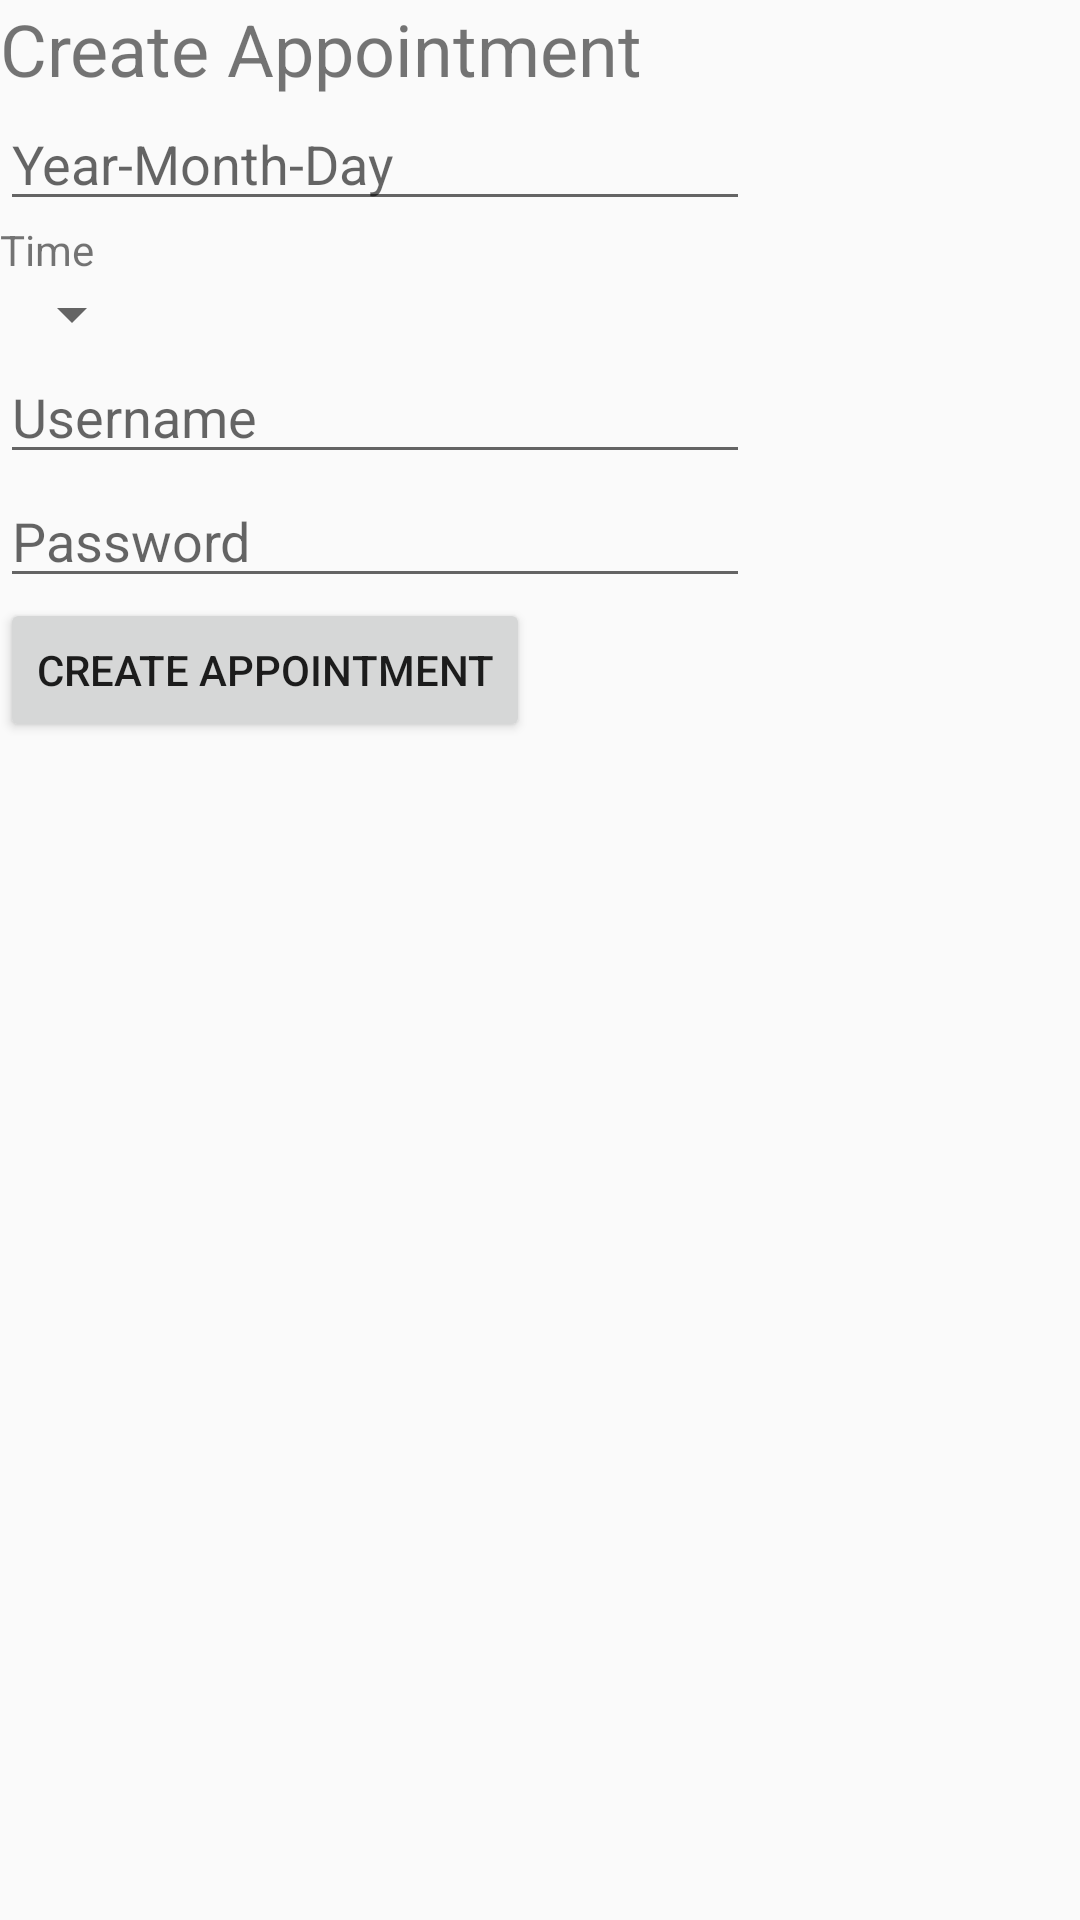

Reconstruct the res/layout file that produces this screen, plus the resources it refers to.
<!-- AndroidManifest.xml: application theme Theme.AppCompat.Light.NoActionBar -->
<!-- res/layout/fragment_create_appointment.xml -->
<?xml version="1.0" encoding="utf-8"?>
<LinearLayout xmlns:android="http://schemas.android.com/apk/res/android"
    android:layout_width="match_parent"
    android:layout_height="match_parent"
    xmlns:tools="http://schemas.android.com/tools"
    tools:context=".CreateAppointmentFragment"
    android:orientation="vertical">

    <TextView
        android:layout_width="match_parent"
        android:layout_height="wrap_content"
        android:text="Create Appointment"
        android:textSize="24sp"/>
    <EditText
        android:id="@+id/create_appointment_fragment_Date"
        android:layout_width="250sp"
        android:layout_height="wrap_content"
        android:hint="Year-Month-Day"/>
    <TextView
        android:layout_width="50sp"
        android:layout_height="wrap_content"
        android:text="Time"/>
    <Spinner
        android:id="@+id/create_appointment_fragment_Spinner"
        android:layout_width="wrap_content"
        android:layout_height="wrap_content"></Spinner>
    <EditText
        android:id="@+id/create_appointment_fragment_Username"
        android:layout_width="250sp"
        android:layout_height="wrap_content"
        android:hint="Username"/>
    <EditText
        android:id="@+id/create_appointment_fragment_Password"
        android:layout_width="250sp"
        android:layout_height="wrap_content"
        android:hint="Password"/>
    <Button
        android:id="@+id/create_appointment_fragment_CreateAppointmentButton"
        android:layout_width="wrap_content"
        android:layout_height="wrap_content"
        android:text="Create Appointment"/>

</LinearLayout>
<!-- resources referenced by this layout -->
<resources>

</resources>
